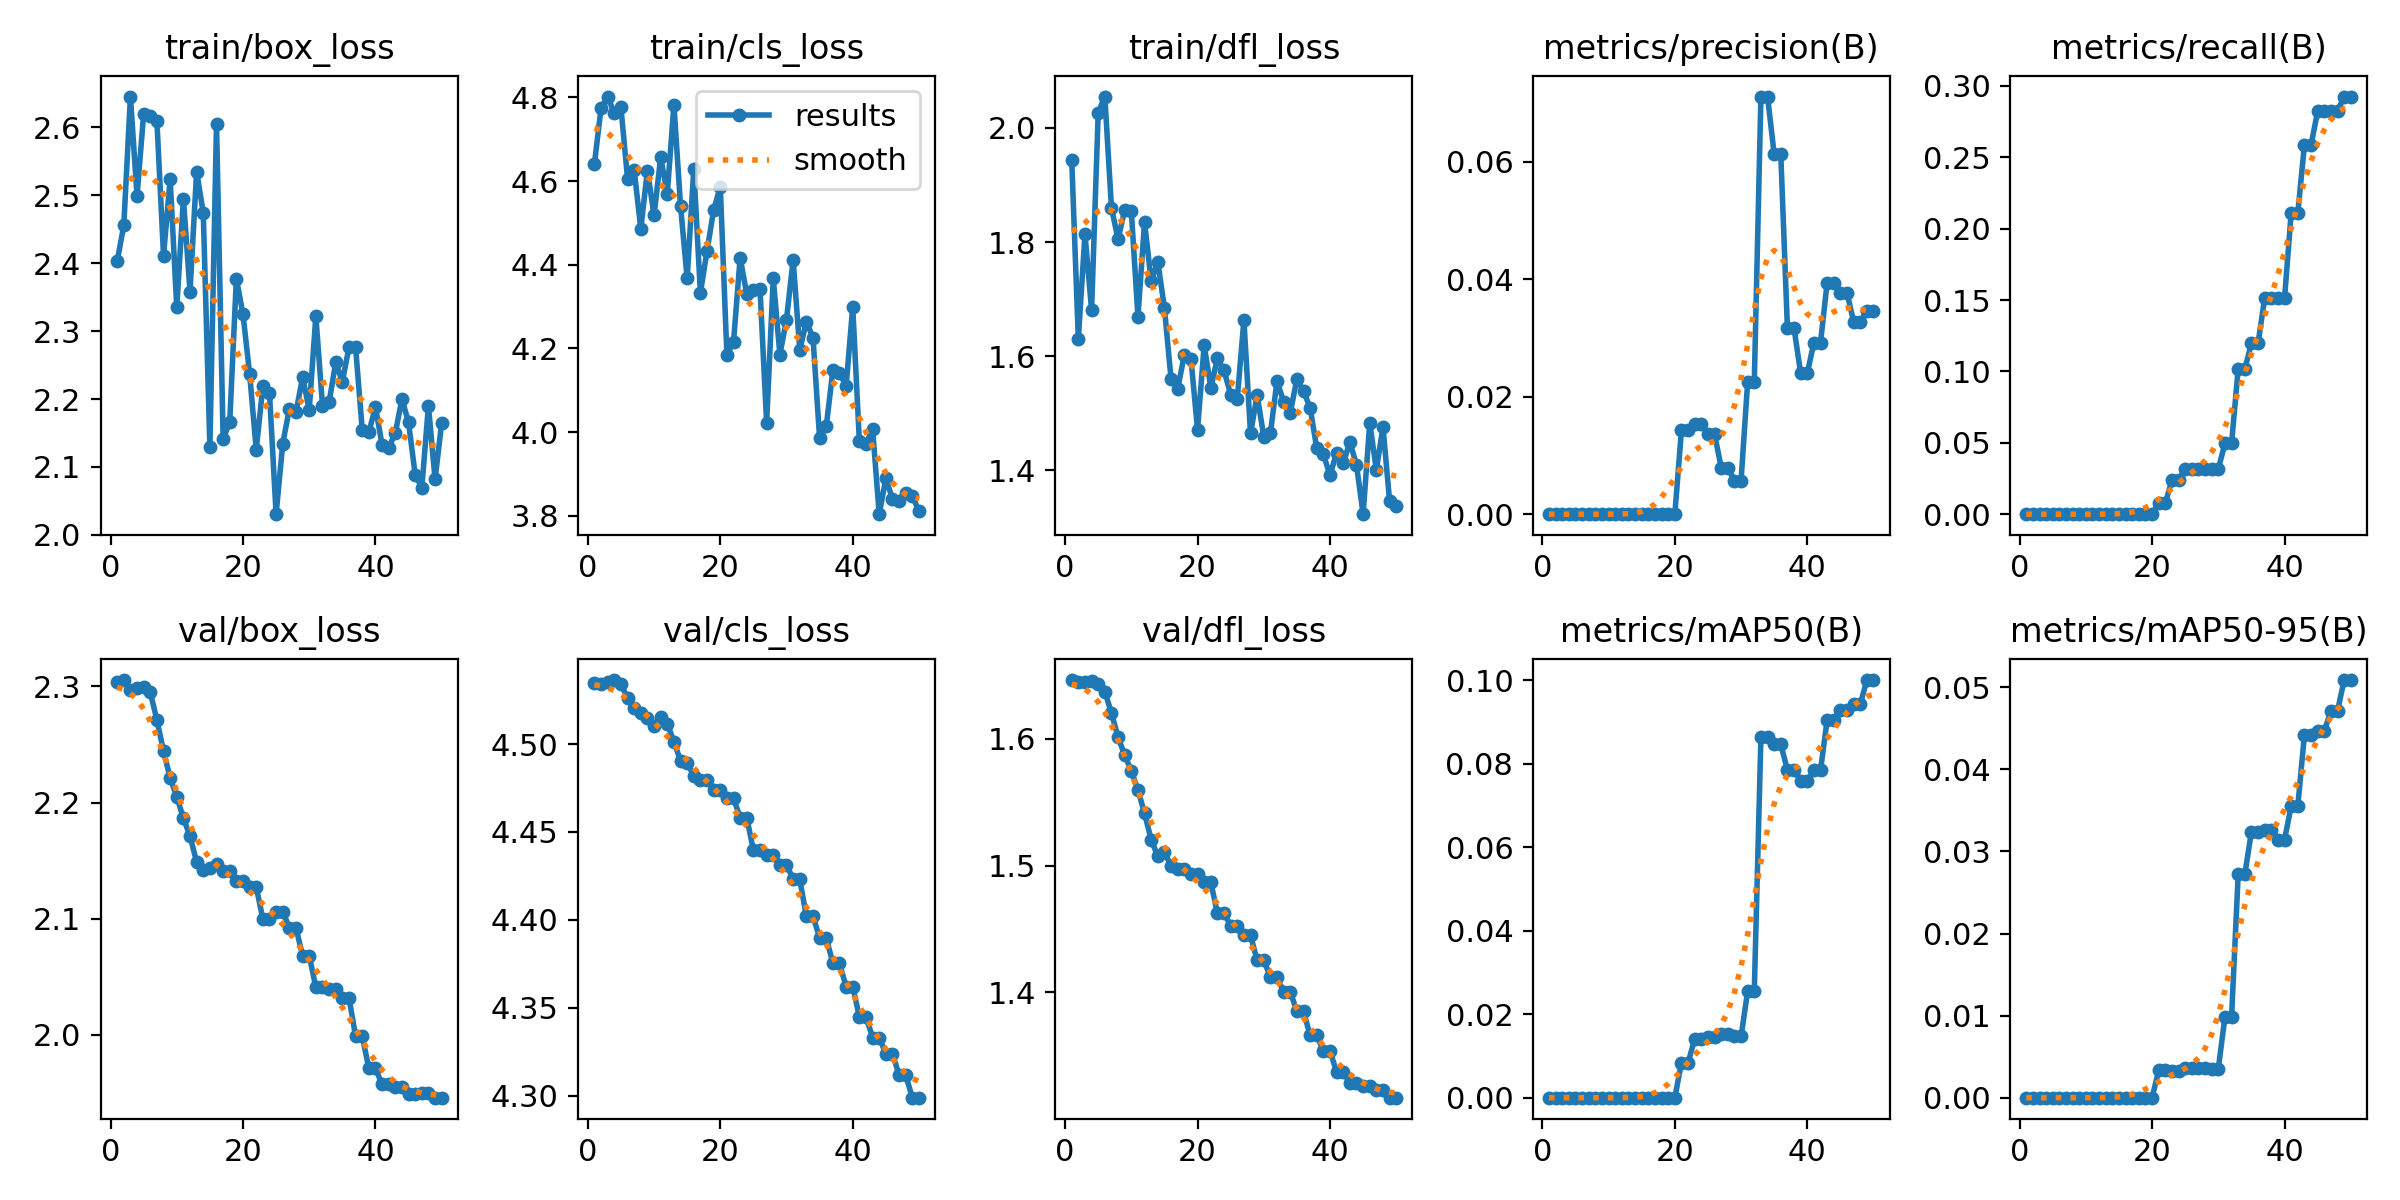

Values plotted in this chart, from the file beside it:
epoch, time, train/box_loss, train/cls_loss, train/dfl_loss, metrics/precision(B), metrics/recall(B), metrics/mAP50(B), metrics/mAP50-95(B), val/box_loss, val/cls_loss, val/dfl_loss, lr/pg0, lr/pg1, lr/pg2
1, 0.841, 2.402, 4.641, 1.944, 0, 0, 0, 0, 2.304, 4.535, 1.646, 0, 0, 0
2, 1.562, 2.455, 4.774, 1.63, 0, 0, 0, 0, 2.305, 4.534, 1.645, 5.44991e-06, 5.44991e-06, 5.44991e-06
3, 2.293, 2.645, 4.802, 1.814, 0, 0, 0, 0, 2.297, 4.535, 1.645, 1.06796e-05, 1.06796e-05, 1.06796e-05
4, 3.032, 2.499, 4.762, 1.681, 0, 0, 0, 0, 2.299, 4.536, 1.646, 1.56892e-05, 1.56892e-05, 1.56892e-05
5, 3.755, 2.62, 4.776, 2.027, 0, 0, 0, 0, 2.299, 4.534, 1.643, 2.04786e-05, 2.04786e-05, 2.04786e-05
6, 4.472, 2.616, 4.606, 2.055, 0, 0, 0, 0, 2.295, 4.526, 1.637, 2.50478e-05, 2.50478e-05, 2.50478e-05
7, 5.189, 2.609, 4.626, 1.86, 0, 0, 0, 0, 2.271, 4.521, 1.621, 2.93968e-05, 2.93968e-05, 2.93968e-05
8, 5.958, 2.411, 4.486, 1.805, 0, 0, 0, 0, 2.244, 4.518, 1.601, 3.35257e-05, 3.35257e-05, 3.35257e-05
9, 6.678, 2.524, 4.625, 1.856, 0, 0, 0, 0, 2.221, 4.515, 1.587, 3.74344e-05, 3.74344e-05, 3.74344e-05
10, 7.398, 2.335, 4.518, 1.854, 0, 0, 0, 0, 2.205, 4.51, 1.575, 4.11229e-05, 4.11229e-05, 4.11229e-05
11, 8.103, 2.495, 4.657, 1.669, 0, 0, 0, 0, 2.186, 4.515, 1.56, 4.45912e-05, 4.45912e-05, 4.45912e-05
12, 8.814, 2.358, 4.57, 1.835, 0, 0, 0, 0, 2.171, 4.512, 1.541, 4.78394e-05, 4.78394e-05, 4.78394e-05
13, 9.543, 2.535, 4.783, 1.731, 0, 0, 0, 0, 2.149, 4.501, 1.52, 5.08673e-05, 5.08673e-05, 5.08673e-05
14, 10.26, 2.474, 4.54, 1.765, 0, 0, 0, 0, 2.142, 4.49, 1.507, 5.36751e-05, 5.36751e-05, 5.36751e-05
15, 10.98, 2.13, 4.367, 1.684, 0, 0, 0, 0, 2.144, 4.489, 1.51, 5.62628e-05, 5.62628e-05, 5.62628e-05
16, 11.7, 2.604, 4.629, 1.56, 0, 0, 0, 0, 2.147, 4.482, 1.5, 5.86302e-05, 5.86302e-05, 5.86302e-05
17, 12.45, 2.141, 4.333, 1.543, 0, 0, 0, 0, 2.141, 4.48, 1.497, 6.07775e-05, 6.07775e-05, 6.07775e-05
18, 13.13, 2.166, 4.433, 1.602, 0, 0, 0, 0, 2.141, 4.48, 1.497, 6.27046e-05, 6.27046e-05, 6.27046e-05
19, 13.87, 2.377, 4.531, 1.596, 0, 0, 0, 0, 2.133, 4.474, 1.493, 6.44115e-05, 6.44115e-05, 6.44115e-05
20, 14.55, 2.325, 4.587, 1.471, 0, 0, 0, 0, 2.133, 4.474, 1.493, 6.58982e-05, 6.58982e-05, 6.58982e-05
21, 15.27, 2.237, 4.184, 1.619, 0.01429, 0.00794, 0.00835, 0.00334, 2.127, 4.469, 1.487, 6.71648e-05, 6.71648e-05, 6.71648e-05
22, 15.94, 2.125, 4.216, 1.545, 0.01429, 0.00794, 0.00835, 0.00334, 2.127, 4.469, 1.487, 6.82112e-05, 6.82112e-05, 6.82112e-05
23, 16.65, 2.219, 4.416, 1.596, 0.01531, 0.02381, 0.01405, 0.00329, 2.1, 4.458, 1.462, 6.90374e-05, 6.90374e-05, 6.90374e-05
24, 17.29, 2.209, 4.33, 1.575, 0.01531, 0.02381, 0.01405, 0.00329, 2.1, 4.458, 1.462, 6.96434e-05, 6.96434e-05, 6.96434e-05
25, 18.02, 2.031, 4.339, 1.533, 0.01361, 0.03175, 0.01447, 0.0036, 2.106, 4.44, 1.453, 7.00293e-05, 7.00293e-05, 7.00293e-05
26, 18.71, 2.134, 4.342, 1.526, 0.01361, 0.03175, 0.01447, 0.0036, 2.106, 4.44, 1.453, 7.0195e-05, 7.0195e-05, 7.0195e-05
27, 19.4, 2.186, 4.022, 1.663, 0.00794, 0.03175, 0.01528, 0.00358, 2.092, 4.437, 1.445, 7.01405e-05, 7.01405e-05, 7.01405e-05
28, 20.2, 2.181, 4.368, 1.465, 0.00794, 0.03175, 0.01528, 0.00358, 2.092, 4.437, 1.445, 6.98658e-05, 6.98658e-05, 6.98658e-05
29, 20.9, 2.232, 4.185, 1.532, 0.00571, 0.03175, 0.01466, 0.00355, 2.068, 4.431, 1.425, 6.9371e-05, 6.9371e-05, 6.9371e-05
30, 21.56, 2.184, 4.269, 1.459, 0.00571, 0.03175, 0.01466, 0.00355, 2.068, 4.431, 1.425, 6.8656e-05, 6.8656e-05, 6.8656e-05
31, 22.28, 2.322, 4.412, 1.465, 0.02254, 0.0496, 0.02554, 0.00985, 2.041, 4.423, 1.412, 6.77208e-05, 6.77208e-05, 6.77208e-05
32, 22.97, 2.19, 4.197, 1.557, 0.02254, 0.0496, 0.02554, 0.00985, 2.041, 4.423, 1.412, 6.65654e-05, 6.65654e-05, 6.65654e-05
33, 23.64, 2.195, 4.263, 1.52, 0.07108, 0.1018, 0.08635, 0.0272, 2.04, 4.402, 1.401, 6.51899e-05, 6.51899e-05, 6.51899e-05
34, 24.34, 2.254, 4.226, 1.501, 0.07108, 0.1018, 0.08635, 0.0272, 2.04, 4.402, 1.401, 6.35942e-05, 6.35942e-05, 6.35942e-05
35, 25.02, 2.226, 3.985, 1.56, 0.06127, 0.1196, 0.08464, 0.03242, 2.032, 4.39, 1.385, 6.17783e-05, 6.17783e-05, 6.17783e-05
36, 25.72, 2.276, 4.013, 1.539, 0.06127, 0.1196, 0.08464, 0.03242, 2.032, 4.39, 1.385, 5.97422e-05, 5.97422e-05, 5.97422e-05
37, 26.43, 2.276, 4.147, 1.51, 0.03167, 0.1514, 0.07859, 0.03264, 1.999, 4.375, 1.366, 5.7486e-05, 5.7486e-05, 5.7486e-05
38, 27.11, 2.155, 4.142, 1.439, 0.03167, 0.1514, 0.07859, 0.03264, 1.999, 4.375, 1.366, 5.50095e-05, 5.50095e-05, 5.50095e-05
39, 27.89, 2.151, 4.11, 1.428, 0.02398, 0.1514, 0.07592, 0.03144, 1.971, 4.362, 1.354, 5.23129e-05, 5.23129e-05, 5.23129e-05
40, 28.57, 2.188, 4.299, 1.391, 0.02398, 0.1514, 0.07592, 0.03144, 1.971, 4.362, 1.354, 4.93962e-05, 4.93962e-05, 4.93962e-05
41, 29.26, 2.133, 3.978, 1.431, 0.02921, 0.2109, 0.07851, 0.03552, 1.957, 4.345, 1.337, 4.62592e-05, 4.62592e-05, 4.62592e-05
42, 29.93, 2.128, 3.972, 1.412, 0.02921, 0.2109, 0.07851, 0.03552, 1.957, 4.345, 1.337, 4.29021e-05, 4.29021e-05, 4.29021e-05
43, 30.62, 2.15, 4.008, 1.45, 0.03939, 0.2585, 0.09048, 0.0442, 1.955, 4.333, 1.329, 3.93248e-05, 3.93248e-05, 3.93248e-05
44, 31.3, 2.2, 3.804, 1.41, 0.03939, 0.2585, 0.09048, 0.0442, 1.955, 4.333, 1.329, 3.55273e-05, 3.55273e-05, 3.55273e-05
45, 32.02, 2.165, 3.889, 1.323, 0.03768, 0.2823, 0.09279, 0.04467, 1.949, 4.324, 1.326, 3.15096e-05, 3.15096e-05, 3.15096e-05
46, 32.71, 2.089, 3.841, 1.483, 0.03768, 0.2823, 0.09279, 0.04467, 1.949, 4.324, 1.326, 2.72718e-05, 2.72718e-05, 2.72718e-05
47, 33.39, 2.069, 3.835, 1.401, 0.03274, 0.2823, 0.09428, 0.04712, 1.95, 4.312, 1.323, 2.28138e-05, 2.28138e-05, 2.28138e-05
48, 34.04, 2.19, 3.853, 1.476, 0.03274, 0.2823, 0.09428, 0.04712, 1.95, 4.312, 1.323, 1.81356e-05, 1.81356e-05, 1.81356e-05
49, 34.73, 2.082, 3.848, 1.346, 0.03458, 0.2925, 0.1001, 0.05088, 1.946, 4.299, 1.317, 1.32372e-05, 1.32372e-05, 1.32372e-05
50, 35.42, 2.165, 3.81, 1.338, 0.03458, 0.2925, 0.1001, 0.05088, 1.946, 4.299, 1.317, 8.11871e-06, 8.11871e-06, 8.11871e-06
